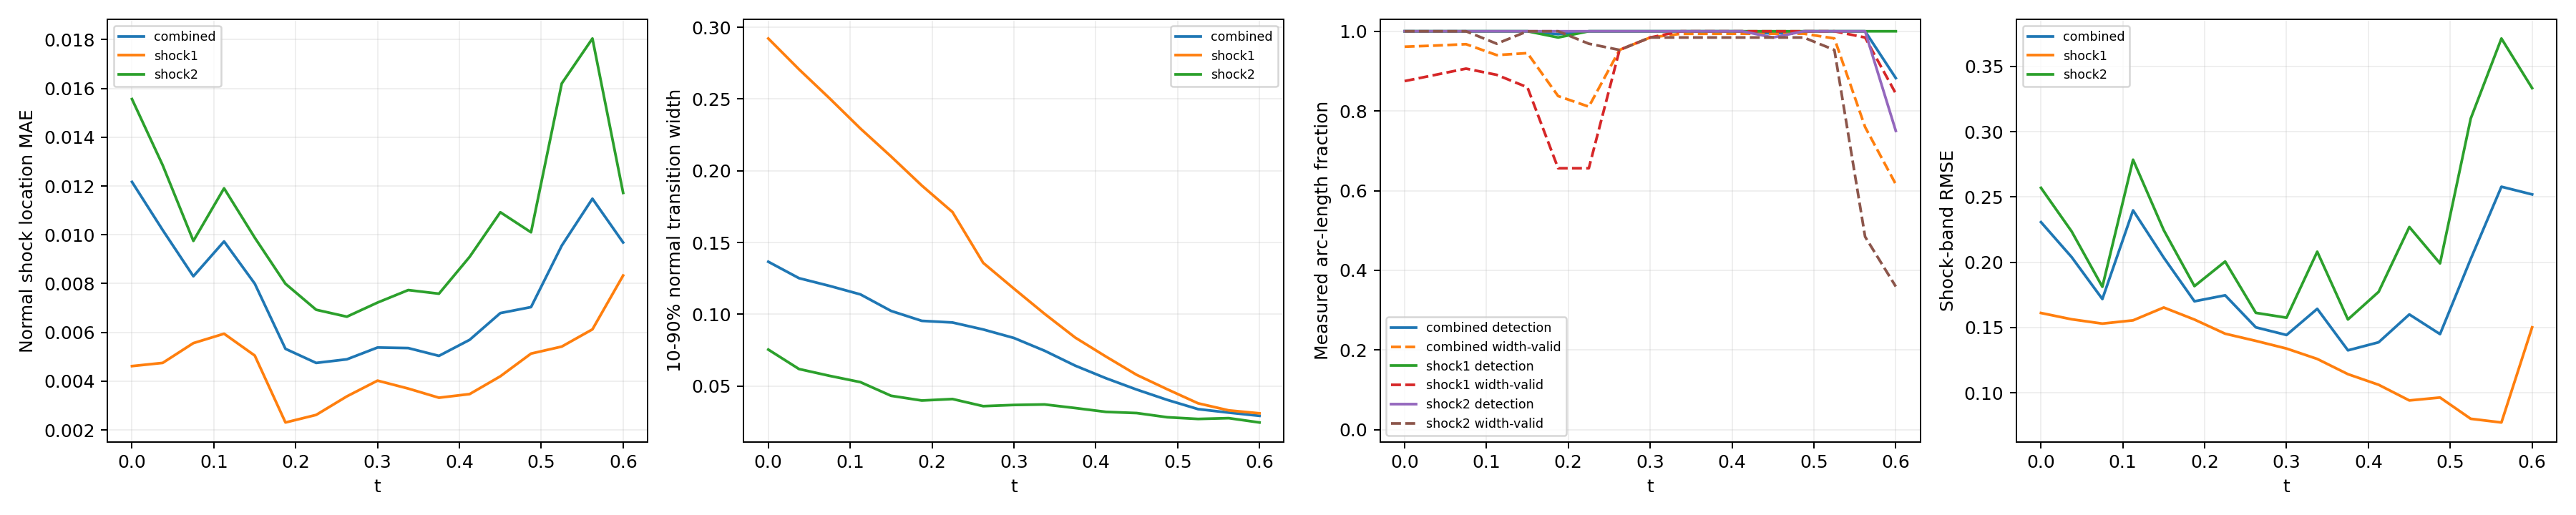

Data behind this chart, as committed beside it:
time_index, time, branch, line_length, sample_count, detected_samples, detection_rate, location_mae, location_rmse, location_max, multiple_crossing_rate, width_valid_samples, width_valid_rate, width_mean, width_max, width_underresolved_rate, window_underresolved_rate, shock_band_rmse, shock_band_point_count, shock_band_point_fraction, shock_band_geometry_error_bound
0, 0.0, combined, 2.16, 128, 128, 1.0, 0.01217, 0.01529, 0.03953, 0.0, 120, 0.9612, 0.1366, 0.3192, 0.6391, 0.01078, 0.2307, 144, 0.1322, 6.658424289029292e-08
0, 0.0, shock1, 0.6702, 64, 64, 1.0, 0.004618, 0.005192, 0.009213, 0.0, 56, 0.875, 0.2922, 0.3192, 0.0, 0.0, 0.1611, 46, 0.04224, 1.3947514306706027e-08
0, 0.0, shock2, 1.49, 64, 64, 1.0, 0.01556, 0.01807, 0.03953, 0.0, 64, 1.0, 0.07542, 0.1547, 0.8906, 0.01562, 0.257, 98, 0.08999, 6.658424289029292e-08
1, 0.0375, combined, 2.218, 128, 128, 1.0, 0.01019, 0.01249, 0.03092, 0.0, 121, 0.9641, 0.1252, 0.3007, 0.6533, 0.0105, 0.2039, 146, 0.1341, 6.669404738752308e-08
1, 0.0375, shock1, 0.7278, 64, 64, 1.0, 0.004749, 0.005482, 0.01103, 0.0, 57, 0.8906, 0.2707, 0.3007, 0.0, 0.0, 0.1563, 48, 0.04408, 1.6558067342786713e-08
1, 0.0375, shock2, 1.49, 64, 64, 1.0, 0.01285, 0.01475, 0.03092, 0.0, 64, 1.0, 0.06187, 0.136, 0.9375, 0.01562, 0.2235, 98, 0.08999, 6.669404738752308e-08
2, 0.075, combined, 2.279, 128, 128, 1.0, 0.0083, 0.009836, 0.02277, 0.0, 122, 0.9676, 0.1198, 0.2841, 0.6759, 0.01022, 0.1718, 145, 0.1331, 6.681307982999892e-08
2, 0.075, shock1, 0.7888, 64, 64, 1.0, 0.00556, 0.006597, 0.01256, 0.0, 58, 0.9062, 0.2504, 0.2841, 0.0, 0.0, 0.153, 51, 0.04683, 1.963948670576033e-08
2, 0.075, shock2, 1.491, 64, 64, 1.0, 0.009749, 0.01118, 0.02277, 0.0, 64, 1.0, 0.05711, 0.1176, 1.0, 0.01562, 0.1812, 94, 0.08632, 6.681307982999892e-08
3, 0.1125, combined, 2.349, 128, 128, 1.0, 0.009728, 0.01301, 0.03616, 0.0, 119, 0.9402, 0.1139, 0.2644, 0.654, 0.009918, 0.2397, 154, 0.1414, 6.694178865908054e-08
3, 0.1125, shock1, 0.8579, 64, 64, 1.0, 0.005945, 0.007539, 0.01388, 0.0, 57, 0.8906, 0.2295, 0.2644, 0.0, 0.0, 0.1555, 58, 0.05326, 2.3516953617757946e-08
3, 0.1125, shock2, 1.491, 64, 64, 1.0, 0.0119, 0.0153, 0.03616, 0.0, 62, 0.9687, 0.05274, 0.1005, 1.0, 0.01562, 0.2785, 96, 0.08815, 6.694178865908054e-08
4, 0.15, combined, 2.445, 128, 128, 1.0, 0.007997, 0.01017, 0.02911, 0.0, 119, 0.9452, 0.1023, 0.2487, 0.6519, 0.01906, 0.2035, 159, 0.146, 6.708067720449737e-08
4, 0.15, shock1, 0.9534, 64, 64, 1.0, 0.00505, 0.006507, 0.01318, 0.0, 55, 0.8594, 0.2099, 0.2487, 0.01818, 0.0, 0.1653, 62, 0.05693, 2.9281827917085644e-08
4, 0.15, shock2, 1.492, 64, 64, 1.0, 0.00988, 0.01194, 0.02911, 0.0, 64, 1.0, 0.04322, 0.08173, 1.0, 0.03125, 0.2245, 97, 0.08907, 6.708067720449737e-08
5, 0.1875, combined, 2.771, 128, 127, 0.9926, 0.005326, 0.007263, 0.02743, 0.0, 106, 0.8374, 0.09544, 0.2273, 0.6647, 0.0, 0.1701, 182, 0.1671, 6.409417506930003e-08
5, 0.1875, shock1, 1.31, 64, 63, 0.9844, 0.002307, 0.002849, 0.00702, 0.0, 42, 0.6562, 0.1897, 0.2273, 0.09524, 0.0, 0.1561, 86, 0.07897, 5.217628388861462e-08
5, 0.1875, shock2, 1.46, 64, 64, 1.0, 0.007992, 0.0096, 0.02743, 0.0, 64, 1.0, 0.03992, 0.0665, 1.0, 0.0, 0.1817, 96, 0.08815, 6.409417506930003e-08
6, 0.225, combined, 2.855, 128, 128, 1.0, 0.004748, 0.006401, 0.02136, 0.0, 104, 0.8107, 0.09429, 0.2074, 0.6492, 0.007725, 0.1746, 187, 0.1717, 6.354124201920975e-08
6, 0.225, shock1, 1.444, 64, 64, 1.0, 0.002618, 0.003058, 0.0073, 0.0, 42, 0.6562, 0.1713, 0.2074, 0.1429, 0.0, 0.1452, 95, 0.08724, 6.354124201920975e-08
6, 0.225, shock2, 1.412, 64, 64, 1.0, 0.006927, 0.008562, 0.02136, 0.0, 62, 0.9687, 0.04096, 0.05698, 1.0, 0.01562, 0.2005, 92, 0.08448, 5.975755905716501e-08
7, 0.2625, combined, 2.797, 128, 128, 1.0, 0.004896, 0.006325, 0.01813, 0.0, 122, 0.9531, 0.08942, 0.1858, 0.6842, 0.04578, 0.1501, 185, 0.1699, 6.845930280463765e-08
7, 0.2625, shock1, 1.497, 64, 64, 1.0, 0.003378, 0.003874, 0.00738, 0.0, 61, 0.9531, 0.1359, 0.1858, 0.4098, 0.03125, 0.1397, 99, 0.09091, 6.845930280463765e-08
7, 0.2625, shock2, 1.301, 64, 64, 1.0, 0.006643, 0.008293, 0.01813, 0.0, 61, 0.9531, 0.036, 0.05112, 1.0, 0.0625, 0.1612, 86, 0.07897, 5.124180803408787e-08
8, 0.3, combined, 2.592, 128, 128, 1.0, 0.00538, 0.006664, 0.01994, 0.0, 126, 0.9844, 0.08351, 0.166, 0.6984, 0.008997, 0.1442, 167, 0.1534, 6.736119881787938e-08
8, 0.3, shock1, 1.492, 64, 64, 1.0, 0.004023, 0.004626, 0.008296, 0.0, 63, 0.9844, 0.1179, 0.166, 0.4762, 0.01562, 0.1339, 97, 0.08907, 6.736119881787938e-08
8, 0.3, shock2, 1.1, 64, 64, 1.0, 0.007222, 0.008697, 0.01994, 0.0, 63, 0.9844, 0.03683, 0.05064, 1.0, 0.0, 0.1575, 70, 0.06428, 3.797078142723151e-08
9, 0.3375, combined, 2.531, 128, 128, 1.0, 0.005357, 0.006762, 0.0192, 0.0, 127, 0.9936, 0.07461, 0.1476, 0.7963, 0.0, 0.1643, 165, 0.1515, 6.662424470158782e-08
9, 0.3375, shock1, 1.49, 64, 64, 1.0, 0.003697, 0.004225, 0.008267, 0.0, 64, 1.0, 0.1003, 0.1476, 0.6562, 0.0, 0.1259, 98, 0.08999, 6.662424470158782e-08
9, 0.3375, shock2, 1.04, 64, 64, 1.0, 0.007734, 0.009254, 0.0192, 0.0, 63, 0.9844, 0.03718, 0.05015, 1.0, 0.0, 0.208, 67, 0.06152, 3.4063008689124375e-08
10, 0.375, combined, 2.491, 128, 128, 1.0, 0.005038, 0.006482, 0.01893, 0.0, 127, 0.9937, 0.0642, 0.1267, 0.9718, 0.01257, 0.1325, 161, 0.1478, 6.615651832254533e-08
10, 0.375, shock1, 1.489, 64, 64, 1.0, 0.003322, 0.004231, 0.009437, 0.0, 64, 1.0, 0.08376, 0.1267, 0.9531, 0.0, 0.1143, 97, 0.08907, 6.615651832254533e-08
10, 0.375, shock2, 1.002, 64, 64, 1.0, 0.007585, 0.008821, 0.01893, 0.0, 63, 0.9844, 0.03468, 0.04942, 1.0, 0.03125, 0.1561, 64, 0.05877, 3.150907890351122e-08
11, 0.4125, combined, 2.461, 128, 128, 1.0, 0.005695, 0.007363, 0.0187, 0.0, 127, 0.9938, 0.05545, 0.109, 1.0, 0.01853, 0.1387, 157, 0.1442, 6.590986799439683e-08
11, 0.4125, shock1, 1.488, 64, 64, 1.0, 0.003472, 0.004663, 0.0117, 0.0, 64, 1.0, 0.07054, 0.109, 1.0, 0.0, 0.1061, 95, 0.08724, 6.590986799439683e-08
11, 0.4125, shock2, 0.9729, 64, 64, 1.0, 0.009096, 0.01019, 0.0187, 0.0, 63, 0.9844, 0.032, 0.04859, 1.0, 0.04688, 0.1773, 62, 0.05693, 2.9523244347385428e-08
12, 0.45, combined, 2.436, 128, 127, 0.9939, 0.006791, 0.008809, 0.02374, 0.0, 127, 0.9939, 0.04755, 0.08832, 1.0, 0.01824, 0.16, 163, 0.1497, 6.586163615500774e-08
12, 0.45, shock1, 1.488, 64, 64, 1.0, 0.0042, 0.005368, 0.01368, 0.0, 64, 1.0, 0.05781, 0.08832, 1.0, 0.0, 0.09412, 99, 0.09091, 6.586163615500774e-08
12, 0.45, shock2, 0.9479, 64, 63, 0.9844, 0.01092, 0.01247, 0.02374, 0.0, 63, 0.9844, 0.03119, 0.05116, 1.0, 0.04688, 0.2269, 64, 0.05877, 2.786237449379378e-08
13, 0.4875, combined, 2.414, 128, 128, 1.0, 0.007036, 0.008935, 0.02131, 0.0, 127, 0.994, 0.04034, 0.07165, 1.0, 0.02761, 0.1449, 158, 0.1451, 6.600759578525914e-08
13, 0.4875, shock1, 1.489, 64, 64, 1.0, 0.005131, 0.00621, 0.01628, 0.0, 64, 1.0, 0.04773, 0.07165, 1.0, 0.01563, 0.09635, 97, 0.08907, 6.600759578525914e-08
13, 0.4875, shock2, 0.9257, 64, 64, 1.0, 0.0101, 0.01209, 0.02131, 0.0, 63, 0.9844, 0.02826, 0.04716, 1.0, 0.04688, 0.1991, 61, 0.05601, 2.6416177057523397e-08
14, 0.525, combined, 2.36, 128, 128, 1.0, 0.009554, 0.01219, 0.03075, 0.0, 125, 0.982, 0.03392, 0.05466, 1.0, 0.01798, 0.2025, 153, 0.1405, 6.314095320379345e-08
14, 0.525, shock1, 1.455, 64, 64, 1.0, 0.005418, 0.006511, 0.01326, 0.0, 64, 1.0, 0.03799, 0.05466, 1.0, 0.0, 0.08008, 94, 0.08632, 6.314095320379345e-08
14, 0.525, shock2, 0.9053, 64, 64, 1.0, 0.0162, 0.01787, 0.03075, 0.0, 61, 0.9531, 0.02708, 0.04667, 1.0, 0.04687, 0.31, 59, 0.05418, 2.512436485592005e-08
15, 0.5625, combined, 1.972, 128, 128, 1.0, 0.01148, 0.01469, 0.03584, 0.0, 94, 0.7597, 0.0315, 0.04967, 1.0, 0.02106, 0.2578, 133, 0.1221, 3.692435790894428e-08
15, 0.5625, shock1, 1.086, 64, 64, 1.0, 0.006124, 0.007402, 0.01342, 0.0, 63, 0.9844, 0.03305, 0.04967, 1.0, 0.0, 0.07724, 72, 0.06612, 3.692435790894428e-08
15, 0.5625, shock2, 0.8862, 64, 64, 1.0, 0.01804, 0.02033, 0.03584, 0.0, 31, 0.4844, 0.02764, 0.04539, 1.0, 0.04687, 0.3713, 61, 0.05601, 2.3950028866640355e-08
16, 0.6, combined, 1.847, 128, 112, 0.8825, 0.009684, 0.01162, 0.0267, 0.0, 77, 0.6161, 0.02926, 0.04763, 1.0, 0.02203, 0.2519, 111, 0.1019, 2.9741702502045213e-08
16, 0.6, shock1, 0.9787, 64, 64, 1.0, 0.008331, 0.009313, 0.01584, 0.0, 54, 0.8437, 0.03101, 0.04763, 1.0, 0.0, 0.1501, 66, 0.06061, 2.9741702502045213e-08
16, 0.6, shock2, 0.8679, 64, 48, 0.75, 0.01172, 0.01441, 0.0267, 0.0, 23, 0.3594, 0.02462, 0.03629, 1.0, 0.04688, 0.3333, 58, 0.05326, 2.286875633820104e-08
